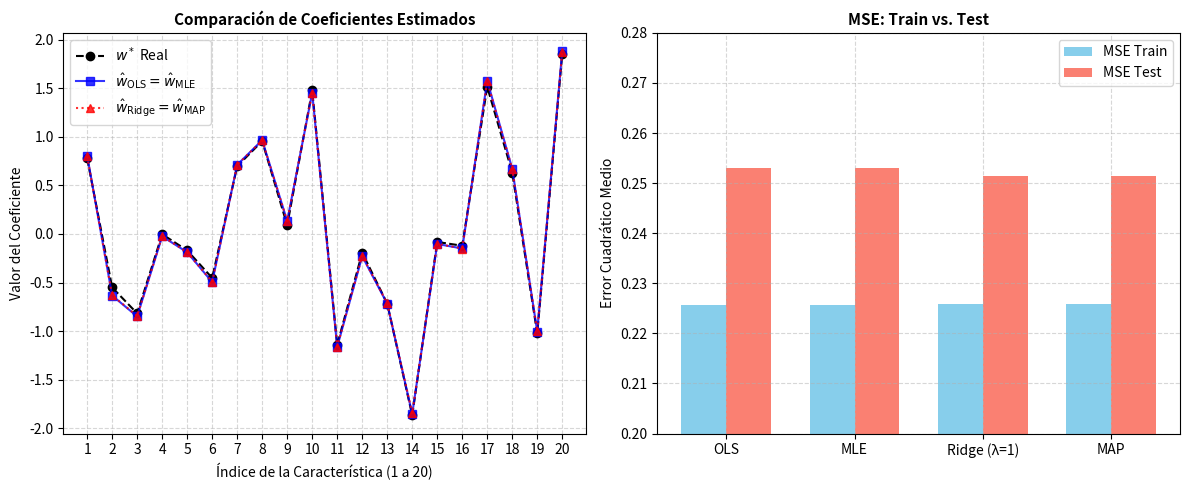

Generate this figure with matplotlib:
import numpy as np
import matplotlib.pyplot as plt

# Fijamos semilla para reproducibilidad absoluta
np.random.seed(42)

print("=" * 65)
print(" PUNTO 1.5: REGRESIÓN OLS, MLE, RIDGE Y MAP (N=300, P=5, Q=20)")
print("=" * 65)

# 1. Configuración de parámetros
N = 300
P = 5
Q = 20
sigma_eta = 0.5
lamda = 1.0

# 2. Generación de matriz X (300 x 5)
X = np.random.normal(0, 1, size=(N, P))

# 3. Construcción reproducible de Phi(X) (Q = 20 características)
# - 5 características lineales: x_0, ..., x_4
# - 5 características cuadráticas: x_0^2, ..., x_4^2
# - 10 interacciones por pares (i < j): x_i * x_j
X_linear = X
X_sq = X ** 2
cross_terms = [X[:, i:i+1] * X[:, j:j+1] for i in range(P) for j in range(i+1, P)]
Phi = np.hstack([X_linear, X_sq] + cross_terms)

print(f"Dimensiones de Phi(X): {Phi.shape}")

# 4. Parámetro real w* y target t con ruido gaussiano
w_star = np.random.normal(0, 1, size=(Q, 1))
eta = np.random.normal(0, sigma_eta, size=(N, 1))
t = Phi @ w_star + eta

# 5. Partición aleatoria: 80% train (240) y 20% test (60)
indices = np.random.permutation(N)
N_train = int(0.8 * N)
idx_tr, idx_te = indices[:N_train], indices[N_train:]

Phi_tr, t_tr = Phi[idx_tr], t[idx_tr]
Phi_te, t_te = Phi[idx_te], t[idx_te]

# 6. Ajuste algebraico de los cuatro estimadores
I_Q = np.eye(Q)

# (a) OLS
w_ols = np.linalg.inv(Phi_tr.T @ Phi_tr) @ (Phi_tr.T @ t_tr)

# (b) MLE (idéntico a OLS con ruido gaussiano)
w_mle = np.linalg.inv(Phi_tr.T @ Phi_tr) @ (Phi_tr.T @ t_tr)

# (c) Ridge (lambda = 1.0)
w_ridge = np.linalg.inv(Phi_tr.T @ Phi_tr + lamda * I_Q) @ (Phi_tr.T @ t_tr)

# (d) MAP (prior compatible: sigma_w^2 = sigma_eta^2 / lambda = 0.25 => ratio = 1.0)
sigma_w2 = (sigma_eta ** 2) / lamda
alpha_map = (sigma_eta ** 2) / sigma_w2
w_map = np.linalg.inv(Phi_tr.T @ Phi_tr + alpha_map * I_Q) @ (Phi_tr.T @ t_tr)

# 7. Evaluación y reporte detallado de resultados
def evaluar(w_hat, nombre):
    mse_tr = np.mean((t_tr - Phi_tr @ w_hat) ** 2)
    mse_te = np.mean((t_te - Phi_te @ w_hat) ** 2)
    norm_diff = np.linalg.norm(w_hat - w_star)
    print(f"{nombre:22s} | MSE Train: {mse_tr:.6f} | MSE Test: {mse_te:.6f} | ||w - w*||: {norm_diff:.6f}")
    return mse_tr, mse_te, norm_diff

print("\n--- RESULTADOS NUMÉRICOS ---")
m_ols = evaluar(w_ols, "Mínimos Cuadrados (OLS)")
m_mle = evaluar(w_mle, "Máx. Verosimilitud (MLE)")
m_rdg = evaluar(w_ridge, "Regularización Ridge")
m_map = evaluar(w_map, "Máx. a Posteriori (MAP)")

print("\n--- COMPROBACIÓN DE COINCIDENCIAS TEÓRICAS ---")
print(f"Discrepancia máx |w_ols - w_mle|:     {np.max(np.abs(w_ols - w_mle)):.2e}")
print(f"Discrepancia máx |w_ridge - w_map|: {np.max(np.abs(w_ridge - w_map)):.2e}")

# 8. Visualización gráfica de resultados
fig, (ax1, ax2) = plt.subplots(1, 2, figsize=(12, 5))

# Subplot 1: Comparación de coeficientes estimados vs reales
dims = np.arange(1, Q + 1)
ax1.plot(dims, w_star, 'k--', marker='o', label=r'$w^*$ Real', linewidth=1.5)
ax1.plot(dims, w_ols, 'b-', marker='s', label=r'$\hat{w}_{\mathrm{OLS}} = \hat{w}_{\mathrm{MLE}}$', alpha=0.8)
ax1.plot(dims, w_ridge, 'r:', marker='^', label=r'$\hat{w}_{\mathrm{Ridge}} = \hat{w}_{\mathrm{MAP}}$', alpha=0.8)
ax1.set_title("Comparación de Coeficientes Estimados", fontsize=11, fontweight='bold')
ax1.set_xlabel("Índice de la Característica (1 a 20)")
ax1.set_ylabel("Valor del Coeficiente")
ax1.set_xticks(dims)
ax1.legend()
ax1.grid(True, linestyle='--', alpha=0.5)

# Subplot 2: Comparación de MSE
modelos = ['OLS', 'MLE', 'Ridge (λ=1)', 'MAP']
x = np.arange(len(modelos))
width = 0.35
ax2.bar(x - width/2, [m_ols[0], m_mle[0], m_rdg[0], m_map[0]], width, label='MSE Train', color='skyblue')
ax2.bar(x + width/2, [m_ols[1], m_mle[1], m_rdg[1], m_map[1]], width, label='MSE Test', color='salmon')
ax2.set_title("MSE: Train vs. Test", fontsize=11, fontweight='bold')
ax2.set_xticks(x)
ax2.set_xticklabels(modelos)
ax2.set_ylabel("Error Cuadrático Medio")
ax2.set_ylim(0.20, 0.28)
ax2.legend()
ax2.grid(True, linestyle='--', alpha=0.5)

plt.tight_layout()
print("\nMostrando gráficos de resultados...")
plt.show()
